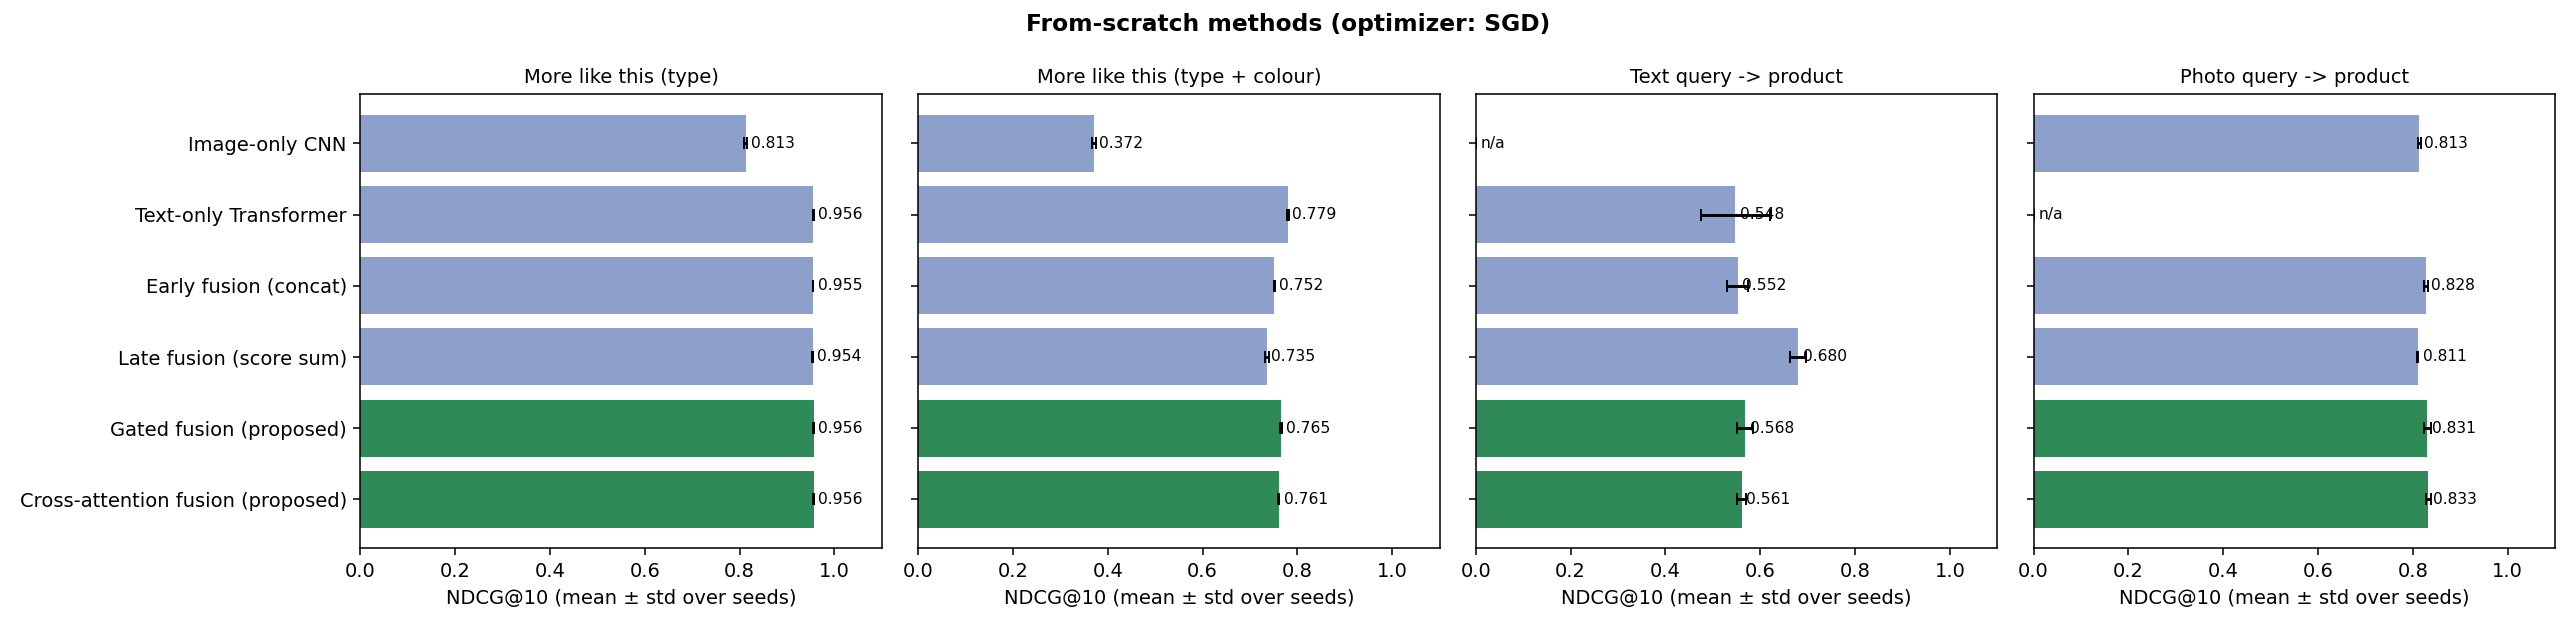

The file beside this chart, header and first rows:
method, name, i2i mean, i2i_strict mean, text2item mean, image2item mean, i2i std, i2i_strict std, text2item std, image2item std, seeds, params (M), train min
image, Image-only CNN, 0.8132, 0.3716, , 0.8132, 0.0032, 0.0043, , 0.0032, 3.0, 2.791, 5.527
text, Text-only Transformer, 0.9556, 0.7794, 0.5476, , 0.0003, 0.0021, 0.073, , 3.0, 0.8275, 0.9085
early, Early fusion (concat), 0.9548, 0.7516, 0.5521, 0.8277, 0.0009, 0.0006, 0.0222, 0.004, 3.0, 3.947, 5.961
late, Late fusion (score sum), 0.9537, 0.7354, 0.6799, 0.8106, 0.0012, 0.0044, 0.0167, 0.0009, 3.0, 3.618, 5.846
gated, Gated fusion (proposed), 0.956, 0.7651, 0.5676, 0.8308, 0.0011, 0.0015, 0.0161, 0.0082, 3.0, 3.849, 6
xattn, Cross-attention fusion (proposed), 0.9558, 0.7609, 0.5608, 0.8329, 0.0004, 0.0009, 0.01, 0.0046, 3.0, 4.377, 6.659
